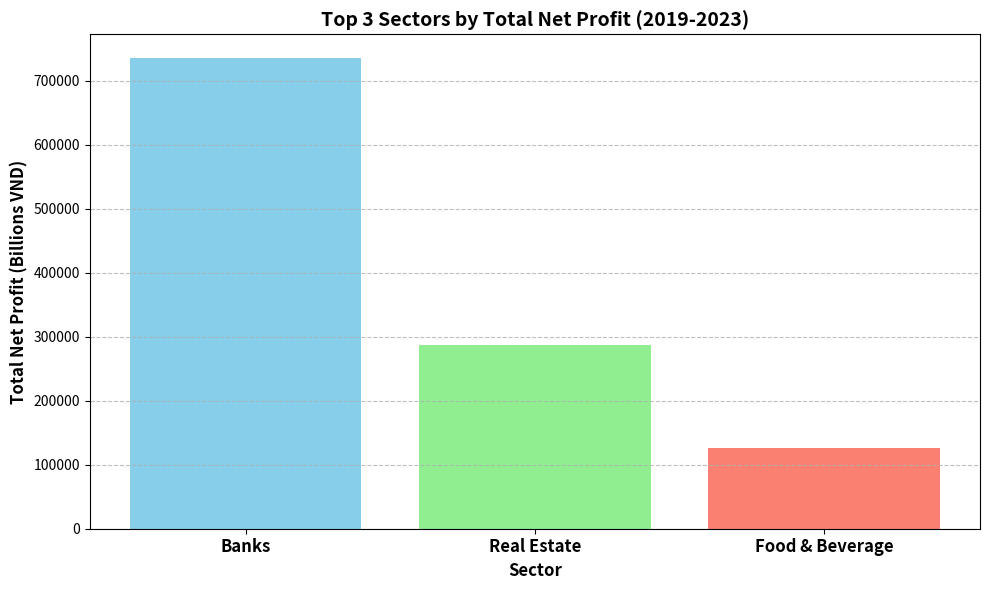

Here is the Python script that generated this plot:
import matplotlib.pyplot as plt
import pandas as pd

# 2) Build the data structure explicitly
data = {
    'Sector': ['Banks', 'Real Estate', 'Food & Beverage'],
    'Total Net Profit (2019-2023)': [736043.33, 287593.57, 126291.79]
}
df_plot = pd.DataFrame(data)

# Sort data for better visualization (optional but good practice)
df_plot = df_plot.sort_values('Total Net Profit (2019-2023)', ascending=False)

# 3) Generate the plot
fig, ax = plt.subplots(figsize=(10, 6))

ax.bar(df_plot['Sector'], df_plot['Total Net Profit (2019-2023)'], color=['skyblue', 'lightgreen', 'salmon'])

# Set titles and labels with specified formatting
ax.set_title('Top 3 Sectors by Total Net Profit (2019-2023)', fontsize=14, fontweight='bold')
ax.set_xlabel('Sector', fontsize=12, fontweight='bold')
ax.set_ylabel('Total Net Profit (Billions VND)', fontsize=12, fontweight='bold')

# Make x-tick labels bold and larger
plt.xticks(fontsize=12, fontweight='bold')

# 4) Add horizontal grid lines
plt.grid(True, axis='y', linestyle='--', alpha=0.8)

plt.tight_layout() # Adjust layout to prevent labels overlapping

# 5) Save the figure as a separate PNG image
plt.savefig('top_3_sectors_net_profit_2019_2023.png')

# Close the plot
plt.close(fig)

print("Plot saved as top_3_sectors_net_profit_2019_2023.png")
